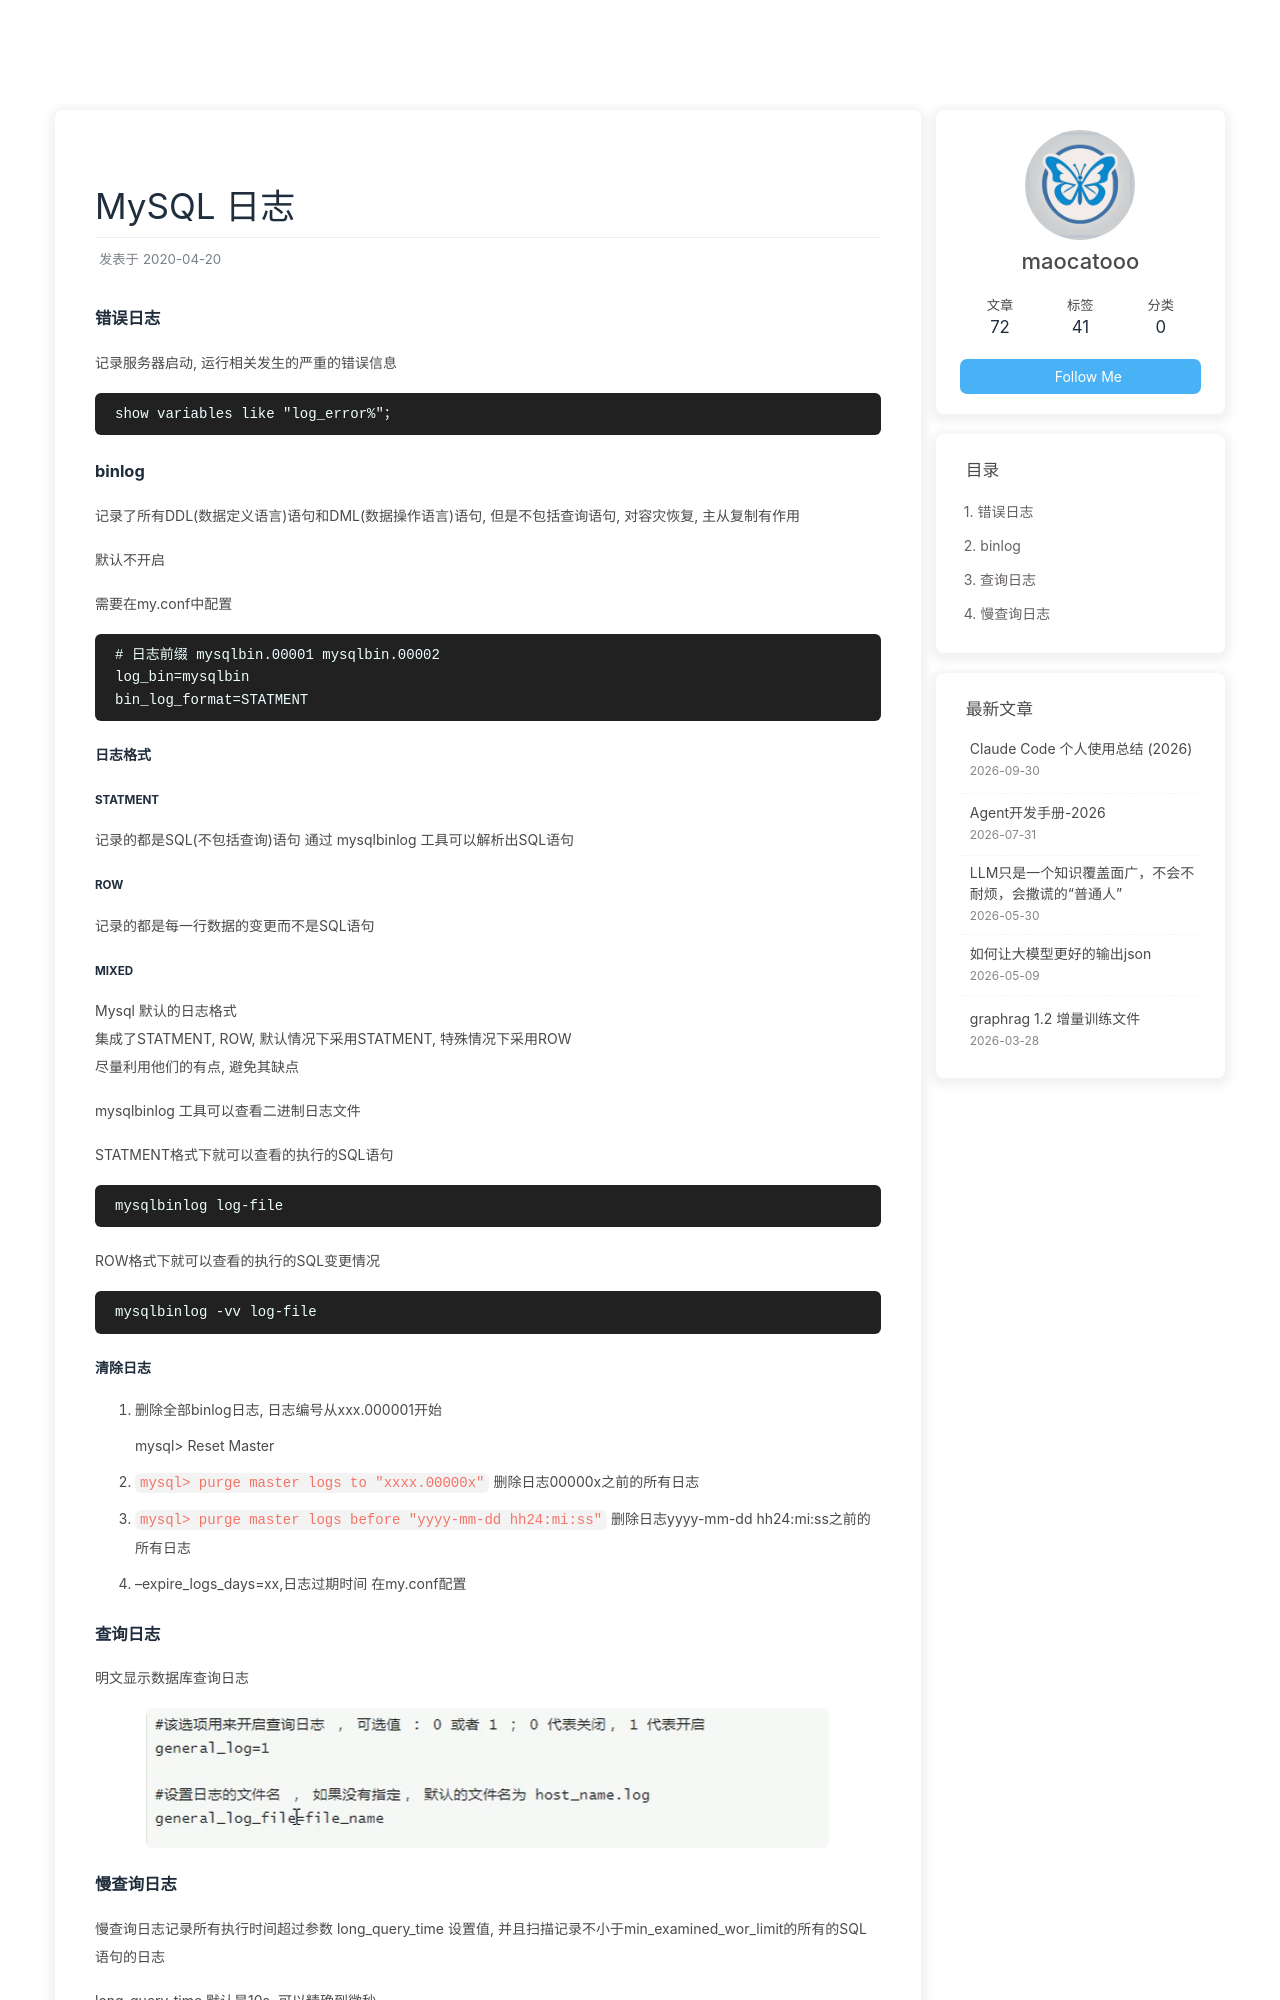

repository: maocatooo/maocatooo.github.io · page: 2020/04/20/中间件/MySQL/日志/index.html · generator: jekyll

### 错误日志

记录服务器启动，运行相关发生的严重的错误信息

    show variables like "log_error%"；



### binlog


记录了所有DDL(数据定义语言)语句和DML(数据操作语言)语句，但是不包括查询语句，对容灾恢复，主从复制有作用


默认不开启

需要在my.conf中配置
    
    # 日志前缀 mysqlbin.00001 mysqlbin.00002
    log_bin=mysqlbin
    bin_log_format=STATMENT

#### 日志格式

##### STATMENT

记录的都是SQL(不包括查询)语句 通过 mysqlbinlog 工具可以解析出SQL语句


##### ROW

记录的都是每一行数据的变更而不是SQL语句

##### MIXED
Mysql 默认的日志格式
集成了STATMENT，ROW，默认情况下采用STATMENT， 特殊情况下采用ROW
尽量利用他们的有点，避免其缺点


mysqlbinlog 工具可以查看二进制日志文件

STATMENT格式下就可以查看的执行的SQL语句

    mysqlbinlog log-file

ROW格式下就可以查看的执行的SQL变更情况

    mysqlbinlog -vv log-file
